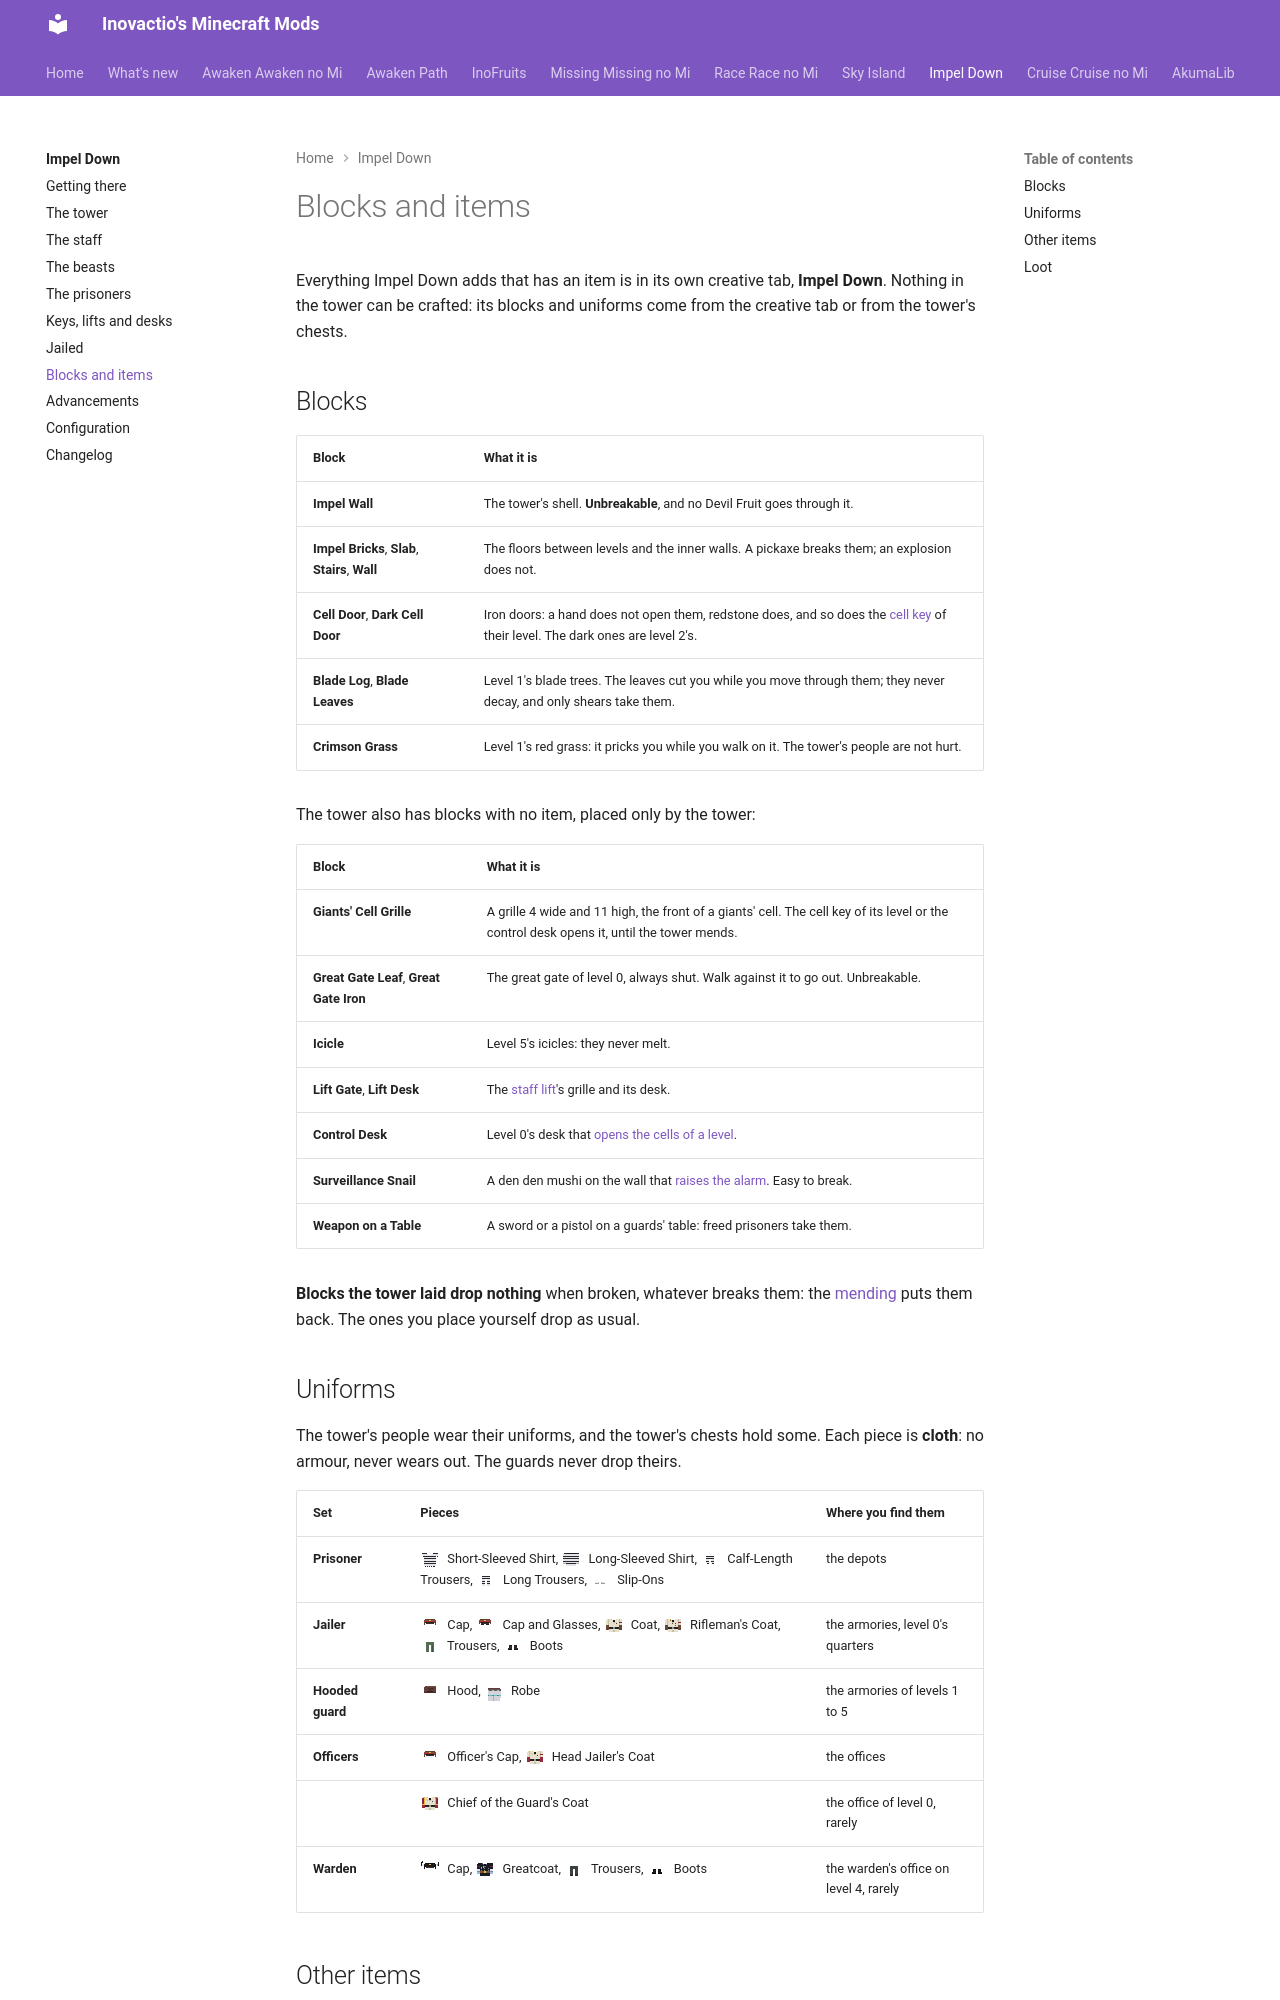

repository: Inovactio/inovactio.github.io · page: mods/impel-down/blocks-and-items/index.html · generator: mkdocs

---
# Hidden search keywords: the search weighs them heavily; the page does not show them.
tags:
  - block
  - blocks
  - items
  - outfit
  - uniform
  - clothes
  - hidden hook
  - loot
  - chests
  - fruit box
---

# Blocks and items

Everything Impel Down adds that has an item is in its own creative tab, **Impel Down**. Nothing in the tower can be crafted: its blocks and uniforms come from the creative tab or from the tower's chests.

## Blocks

| Block | What it is |
|---|---|
| **Impel Wall** | The tower's shell. **Unbreakable**, and no Devil Fruit goes through it. |
| **Impel Bricks**, **Slab**, **Stairs**, **Wall** | The floors between levels and the inner walls. A pickaxe breaks them; an explosion does not. |
| **Cell Door**, **Dark Cell Door** | Iron doors: a hand does not open them, redstone does, and so does the [cell key](keys.md#cell-keys) of their level. The dark ones are level 2's. |
| **Blade Log**, **Blade Leaves** | Level 1's blade trees. The leaves cut you while you move through them; they never decay, and only shears take them. |
| **Crimson Grass** | Level 1's red grass: it pricks you while you walk on it. The tower's people are not hurt. |

The tower also has blocks with no item, placed only by the tower:

| Block | What it is |
|---|---|
| **Giants' Cell Grille** | A grille 4 wide and 11 high, the front of a giants' cell. The cell key of its level or the control desk opens it, until the tower mends. |
| **Great Gate Leaf**, **Great Gate Iron** | The great gate of level 0, always shut. Walk against it to go out. Unbreakable. |
| **Icicle** | Level 5's icicles: they never melt. |
| **Lift Gate**, **Lift Desk** | The [staff lift](keys.md#the-lift-key)'s grille and its desk. |
| **Control Desk** | Level 0's desk that [opens the cells of a level](keys.md#the-master-key-and-the-control-desk). |
| **Surveillance Snail** | A den den mushi on the wall that [raises the alarm](the-tower.md#the-alarm). Easy to break. |
| **Weapon on a Table** | A sword or a pistol on a guards' table: freed prisoners take them. |

**Blocks the tower laid drop nothing** when broken, whatever breaks them: the [mending](the-tower.md#the-tower-mends-itself) puts them back. The ones you place yourself drop as usual.
